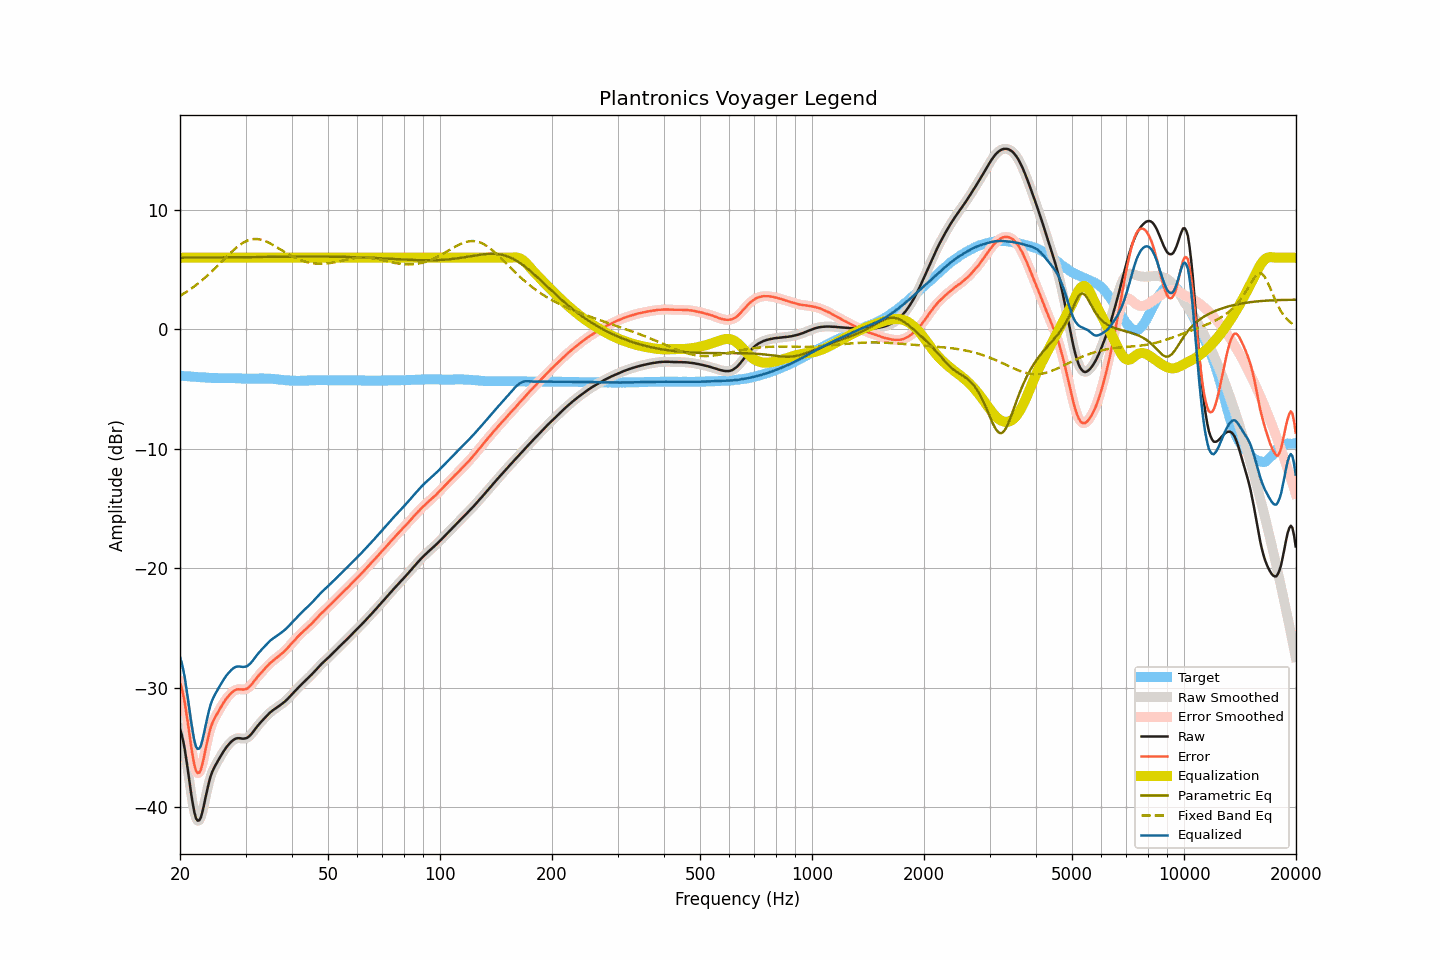

Data behind this chart, as committed beside it:
frequency, raw, smoothed, error, error_smoothed, equalization, parametric_eq, fixed_band_eq, equalized_raw, equalized_smoothed, target
20.00, -33.42, -33.40, -29.54, -29.52, 6.00, 6.00, 2.81, -27.42, -27.40, -3.87
20.20, -33.87, -33.88, -29.98, -30.00, 6.00, 6.00, 2.89, -27.87, -27.88, -3.88
20.40, -34.45, -34.48, -30.56, -30.58, 6.00, 6.00, 2.97, -28.45, -28.48, -3.89
20.61, -35.15, -35.19, -31.25, -31.28, 6.00, 6.00, 3.06, -29.15, -29.19, -3.90
20.81, -36.05, -36.04, -32.13, -32.12, 6.00, 6.01, 3.14, -30.05, -30.04, -3.91
21.02, -36.98, -36.98, -33.05, -33.06, 6.00, 6.01, 3.23, -30.98, -30.98, -3.92
21.23, -37.95, -37.96, -34.01, -34.02, 6.00, 6.01, 3.32, -31.95, -31.96, -3.93
21.44, -38.91, -38.89, -34.96, -34.95, 6.00, 6.01, 3.42, -32.91, -32.89, -3.94
21.66, -39.73, -39.75, -35.77, -35.79, 6.00, 6.01, 3.51, -33.73, -33.75, -3.95
21.87, -40.45, -40.43, -36.48, -36.47, 6.00, 6.01, 3.61, -34.45, -34.43, -3.96
22.09, -40.93, -40.89, -36.95, -36.92, 6.00, 6.01, 3.71, -34.93, -34.89, -3.97
22.31, -41.11, -41.12, -37.12, -37.13, 6.00, 6.01, 3.82, -35.11, -35.12, -3.98
22.54, -41.08, -41.08, -37.08, -37.08, 6.00, 6.01, 3.93, -35.08, -35.08, -3.99
22.76, -40.83, -40.80, -36.83, -36.80, 6.00, 6.01, 4.04, -34.83, -34.80, -4.00
22.99, -40.33, -40.34, -36.32, -36.33, 6.00, 6.02, 4.15, -34.33, -34.34, -4.00
23.22, -39.75, -39.75, -35.73, -35.74, 6.00, 6.02, 4.27, -33.75, -33.75, -4.01
23.45, -39.09, -39.11, -35.07, -35.09, 6.00, 6.02, 4.38, -33.09, -33.11, -4.02
23.69, -38.49, -38.49, -34.45, -34.45, 6.00, 6.02, 4.51, -32.49, -32.49, -4.03
23.92, -37.91, -37.91, -33.87, -33.87, 6.00, 6.02, 4.63, -31.91, -31.91, -4.04
24.16, -37.41, -37.44, -33.36, -33.38, 6.00, 6.02, 4.75, -31.41, -31.44, -4.05
24.40, -37.04, -37.05, -32.98, -32.99, 6.00, 6.02, 4.88, -31.04, -31.05, -4.06
24.65, -36.75, -36.74, -32.69, -32.68, 6.00, 6.02, 5.01, -30.75, -30.74, -4.06
24.89, -36.48, -36.48, -32.42, -32.42, 6.00, 6.03, 5.14, -30.48, -30.48, -4.06
25.14, -36.24, -36.24, -32.18, -32.17, 6.00, 6.03, 5.28, -30.24, -30.24, -4.06
25.39, -36.00, -36.00, -31.93, -31.93, 6.00, 6.03, 5.41, -30.00, -30.00, -4.07
25.65, -35.78, -35.78, -31.70, -31.70, 6.00, 6.03, 5.55, -29.78, -29.78, -4.07
25.91, -35.55, -35.55, -31.48, -31.48, 6.00, 6.03, 5.68, -29.55, -29.55, -4.07
26.16, -35.33, -35.33, -31.26, -31.26, 6.00, 6.03, 5.82, -29.33, -29.33, -4.07
26.43, -35.13, -35.13, -31.06, -31.06, 6.00, 6.03, 5.95, -29.13, -29.13, -4.07
26.69, -34.94, -34.94, -30.86, -30.87, 6.00, 6.03, 6.09, -28.94, -28.94, -4.07
26.96, -34.78, -34.78, -30.70, -30.70, 6.00, 6.04, 6.22, -28.78, -28.78, -4.07
27.23, -34.63, -34.62, -30.55, -30.55, 6.00, 6.04, 6.35, -28.63, -28.62, -4.07
27.50, -34.49, -34.49, -30.41, -30.42, 6.00, 6.04, 6.48, -28.49, -28.49, -4.07
27.77, -34.38, -34.38, -30.30, -30.30, 6.00, 6.04, 6.60, -28.38, -28.38, -4.07
28.05, -34.29, -34.29, -30.20, -30.21, 6.00, 6.04, 6.72, -28.29, -28.29, -4.08
28.33, -34.23, -34.23, -30.14, -30.15, 6.00, 6.04, 6.84, -28.23, -28.23, -4.08
28.62, -34.21, -34.21, -30.11, -30.12, 6.00, 6.04, 6.95, -28.21, -28.21, -4.09
28.90, -34.21, -34.21, -30.11, -30.11, 6.00, 6.05, 7.05, -28.21, -28.21, -4.09
29.19, -34.23, -34.23, -30.12, -30.12, 6.00, 6.05, 7.14, -28.23, -28.23, -4.10
29.48, -34.25, -34.24, -30.13, -30.13, 6.00, 6.05, 7.23, -28.25, -28.24, -4.11
29.78, -34.24, -34.24, -30.12, -30.12, 6.00, 6.05, 7.31, -28.24, -28.24, -4.11
30.08, -34.22, -34.21, -30.09, -30.09, 6.00, 6.05, 7.37, -28.22, -28.21, -4.12
30.38, -34.16, -34.15, -30.03, -30.03, 6.00, 6.05, 7.44, -28.16, -28.15, -4.12
30.68, -34.05, -34.05, -29.92, -29.93, 6.00, 6.05, 7.48, -28.05, -28.05, -4.12
30.99, -33.92, -33.92, -29.79, -29.79, 6.00, 6.06, 7.52, -27.92, -27.92, -4.12
31.30, -33.76, -33.76, -29.63, -29.63, 6.00, 6.06, 7.54, -27.76, -27.76, -4.12
31.61, -33.58, -33.58, -29.45, -29.46, 6.00, 6.06, 7.56, -27.58, -27.58, -4.12
31.93, -33.41, -33.41, -29.30, -29.29, 6.00, 6.06, 7.57, -27.41, -27.41, -4.11
32.24, -33.23, -33.23, -29.11, -29.12, 6.00, 6.06, 7.56, -27.23, -27.23, -4.11
32.57, -33.07, -33.07, -28.95, -28.96, 6.00, 6.06, 7.54, -27.07, -27.07, -4.11
32.89, -32.91, -32.91, -28.80, -28.80, 6.00, 6.06, 7.52, -26.91, -26.91, -4.10
33.22, -32.76, -32.76, -28.65, -28.65, 6.00, 6.07, 7.48, -26.76, -26.76, -4.10
33.55, -32.62, -32.61, -28.51, -28.50, 6.00, 6.07, 7.44, -26.62, -26.61, -4.10
33.89, -32.47, -32.47, -28.35, -28.36, 6.00, 6.07, 7.39, -26.47, -26.47, -4.11
34.23, -32.33, -32.33, -28.21, -28.21, 6.00, 6.07, 7.33, -26.33, -26.33, -4.11
34.57, -32.19, -32.19, -28.07, -28.07, 6.00, 6.07, 7.27, -26.19, -26.19, -4.11
34.92, -32.06, -32.06, -27.93, -27.94, 6.00, 6.07, 7.20, -26.06, -26.06, -4.12
35.27, -31.95, -31.95, -27.81, -27.82, 6.00, 6.07, 7.13, -25.95, -25.95, -4.13
35.62, -31.85, -31.85, -27.70, -27.70, 6.00, 6.08, 7.05, -25.85, -25.85, -4.14
35.97, -31.76, -31.75, -27.60, -27.60, 6.00, 6.08, 6.97, -25.76, -25.75, -4.15
... 635 more rows
